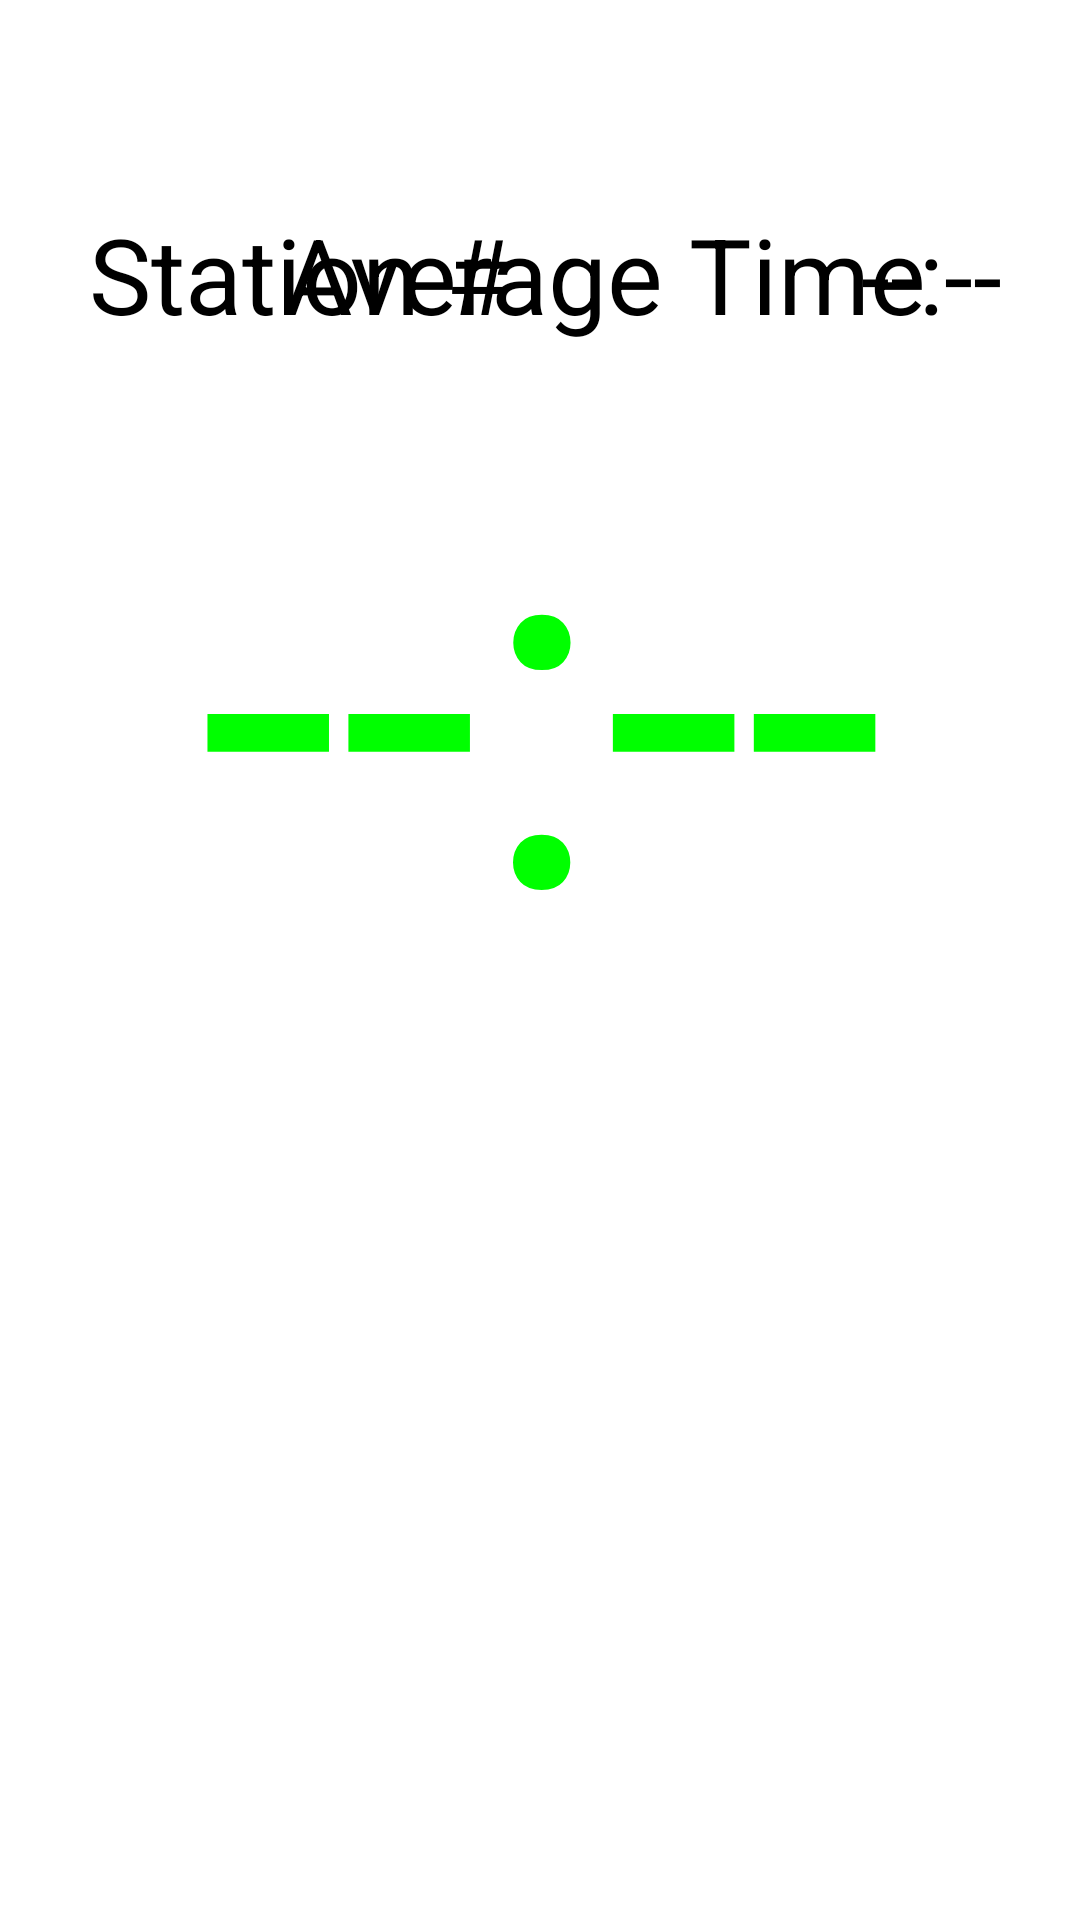

Layout XML and referenced resources for this Android screen:
<!-- AndroidManifest.xml: application theme Theme.RCtablet -->
<!-- res/layout/fragment_first.xml -->
<?xml version="1.0" encoding="utf-8"?>
<androidx.constraintlayout.widget.ConstraintLayout
    xmlns:android="http://schemas.android.com/apk/res/android"
    xmlns:app="http://schemas.android.com/apk/res-auto"
    xmlns:tools="http://schemas.android.com/tools"
    android:layout_width="match_parent"
    android:layout_height="match_parent"
    tools:context=".FirstFragment">

    


    


    <TextView
        android:id="@+id/textView"
        android:layout_width="wrap_content"
        android:layout_height="wrap_content"
        android:layout_marginTop="68dp"
        android:text="@string/ave_time"
        android:textColor="@color/black"
        android:textSize="35sp"
        app:layout_constraintEnd_toEndOf="parent"
        app:layout_constraintHorizontal_bias="0.917"
        app:layout_constraintStart_toStartOf="parent"
        app:layout_constraintTop_toTopOf="parent" />

    <TextView
        android:id="@+id/textView4"
        android:layout_width="wrap_content"
        android:layout_height="wrap_content"
        android:layout_marginTop="68dp"
        android:text="Average Time"
        android:textColor="@color/black"
        android:textSize="35sp"
        app:layout_constraintEnd_toEndOf="parent"
        app:layout_constraintHorizontal_bias="0.649"
        app:layout_constraintStart_toStartOf="parent"
        app:layout_constraintTop_toTopOf="parent" />

    <TextView
        android:id="@+id/textView2"
        android:layout_width="wrap_content"
        android:layout_height="wrap_content"
        android:layout_marginTop="116dp"
        android:text="@string/time_spent"
        android:textColor="#FF00FF00"
        android:textSize="170sp"
        app:layout_constraintEnd_toEndOf="parent"
        app:layout_constraintHorizontal_bias="0.504"

        app:layout_constraintStart_toStartOf="parent"
        app:layout_constraintTop_toTopOf="parent" />

    <TextView
        android:id="@+id/textView7"
        android:layout_width="wrap_content"
        android:layout_height="wrap_content"
        android:layout_marginTop="68dp"
        android:text="@string/station_n"
        android:textColor="@color/black"
        android:textSize="35sp"
        app:layout_constraintEnd_toEndOf="parent"
        app:layout_constraintHorizontal_bias="0.136"
        app:layout_constraintStart_toStartOf="parent"
        app:layout_constraintTop_toTopOf="parent" />

    <androidx.viewpager2.widget.ViewPager2
        android:id="@+id/viewpager1"
        android:layout_width="601dp"
        android:layout_height="423dp"
        android:layout_marginTop="352dp"
        app:layout_constraintEnd_toEndOf="parent"
        app:layout_constraintStart_toStartOf="parent"
        app:layout_constraintTop_toTopOf="parent" />


</androidx.constraintlayout.widget.ConstraintLayout>
<!-- resources referenced by this layout -->
<resources>
  <color name="black">#FF000000</color>
  <string name="ave_time">--:--</string>
  <string name="next">Next</string>
  <string name="station_n">Station #</string>
  <string name="time_spent">--:--</string>
  <style name="Theme.RCtablet" parent="Theme.MaterialComponents.DayNight.DarkActionBar">
          
          <item name="colorPrimary">@color/broncoyellow</item>
          <item name="colorPrimaryVariant">@color/broncoyellow</item>
          <item name="colorOnPrimary">@color/broncoyellow</item>
          
          <item name="colorSecondary">@color/teal_200</item>
          <item name="colorSecondaryVariant">@color/teal_700</item>
          <item name="colorOnSecondary">@color/black</item>
          
          <item name="android:statusBarColor">?attr/colorPrimaryVariant</item>
          
      </style>
  <color name="broncoyellow">#FFf1c500</color>
  <color name="teal_200">#FF03DAC5</color>
  <color name="teal_700">#FF018786</color>
</resources>
